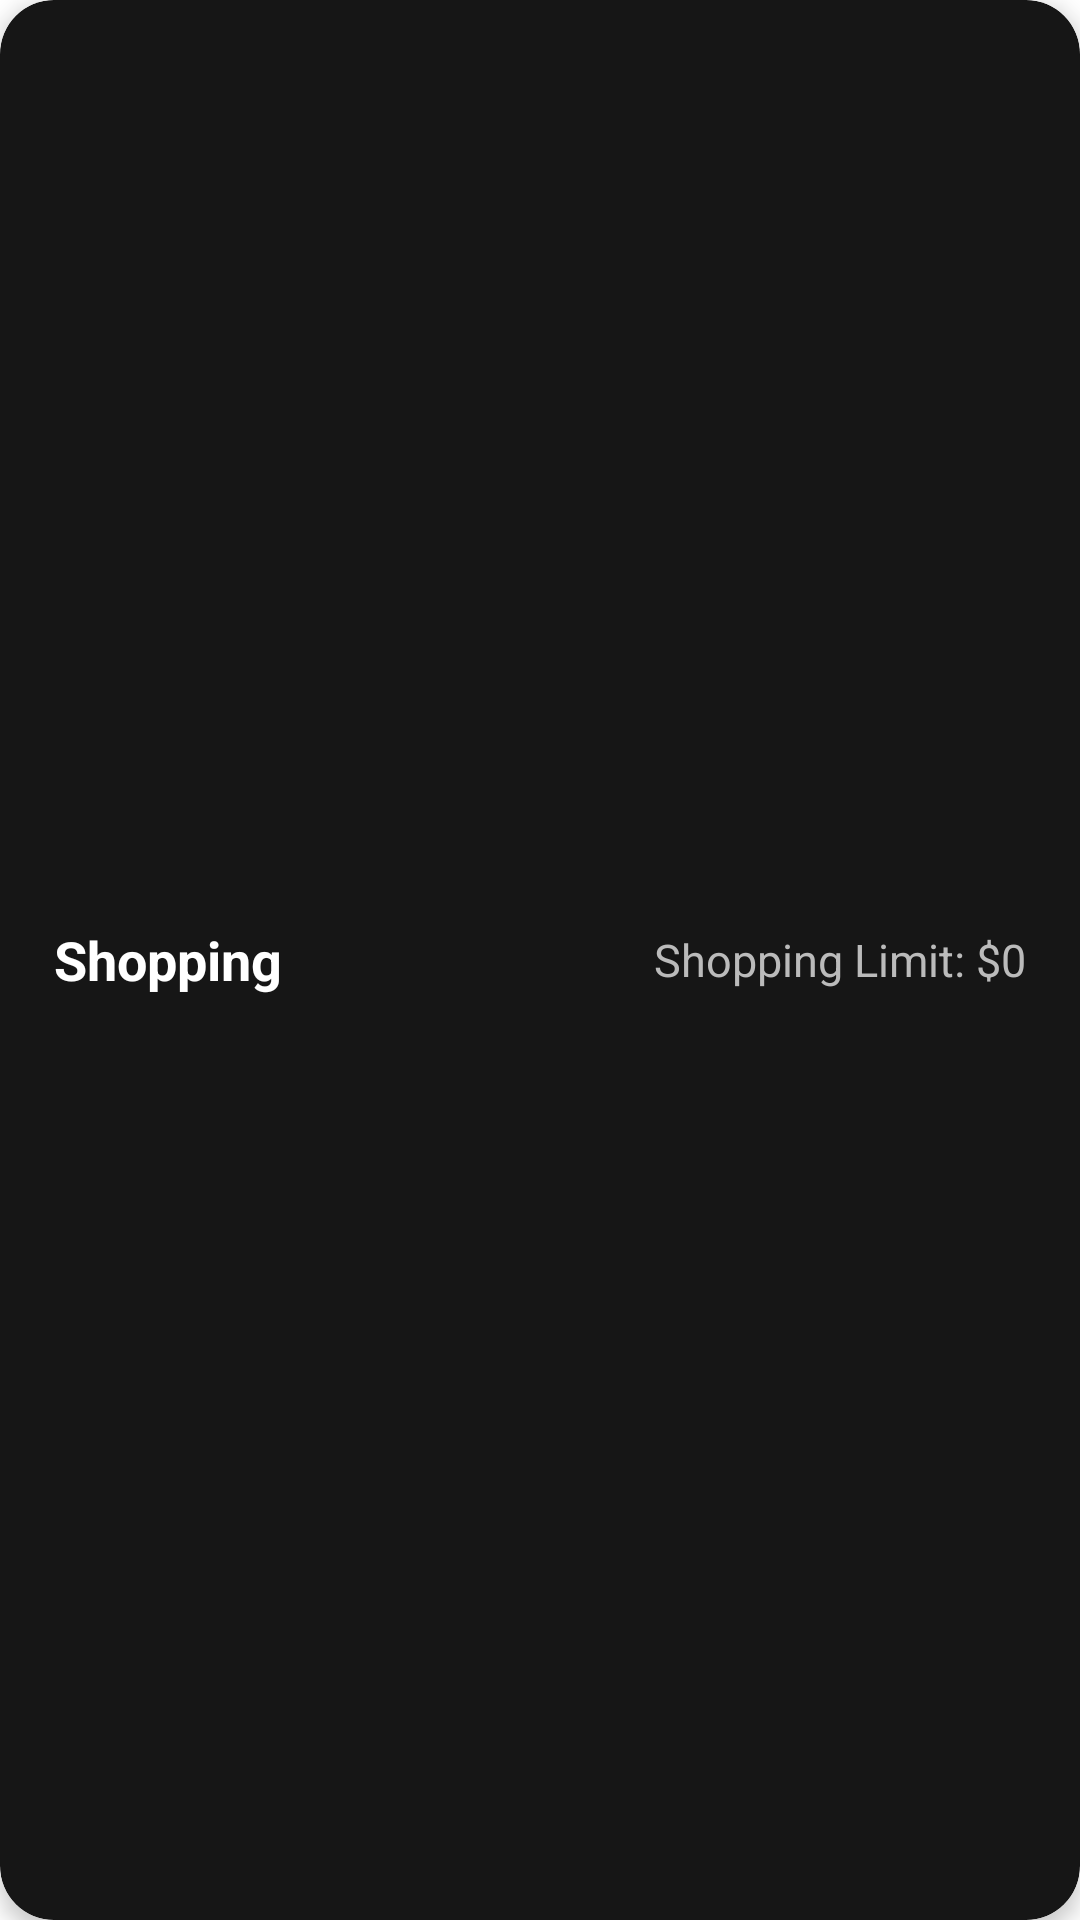

Android layout source for this screen:
<!-- AndroidManifest.xml: application theme Theme.SmartWallet -->
<!-- res/layout/ios_static_card_shopping.xml -->
<?xml version="1.0" encoding="utf-8"?>
<androidx.cardview.widget.CardView xmlns:android="http://schemas.android.com/apk/res/android"
    xmlns:app="http://schemas.android.com/apk/res-auto"
    android:layout_width="match_parent"
    android:layout_height="70dp"
    android:layout_marginTop="14dp"
    android:backgroundTint="#161616"
    app:cardCornerRadius="18dp"
    app:cardElevation="4dp">

    <LinearLayout
        android:padding="18dp"
        android:orientation="horizontal"
        android:gravity="center_vertical"
        android:layout_width="match_parent"
        android:layout_height="match_parent">

        <TextView
            android:layout_width="0dp"
            android:layout_height="wrap_content"
            android:layout_weight="1"
            android:text="Shopping"
            android:textColor="#FFFFFF"
            android:textSize="18sp"
            android:textStyle="bold"/>

        <TextView
            android:id="@+id/tvShoppingLimitValue"
            android:layout_width="wrap_content"
            android:layout_height="wrap_content"
            android:text="Shopping Limit: $0"
            android:textColor="#BBBBBB"
            android:textSize="15sp"/>

    </LinearLayout>
</androidx.cardview.widget.CardView>
<!-- resources referenced by this layout -->
<resources>
  <style name="Theme.SmartWallet" parent="Theme.MaterialComponents.DayNight.NoActionBar">
          <item name="colorPrimary">#BB86FC</item>
          <item name="colorPrimaryVariant">#3700B3</item>
          <item name="colorOnPrimary">#FFFFFF</item>
          <item name="android:statusBarColor">#0C001A</item>
      </style>
</resources>
